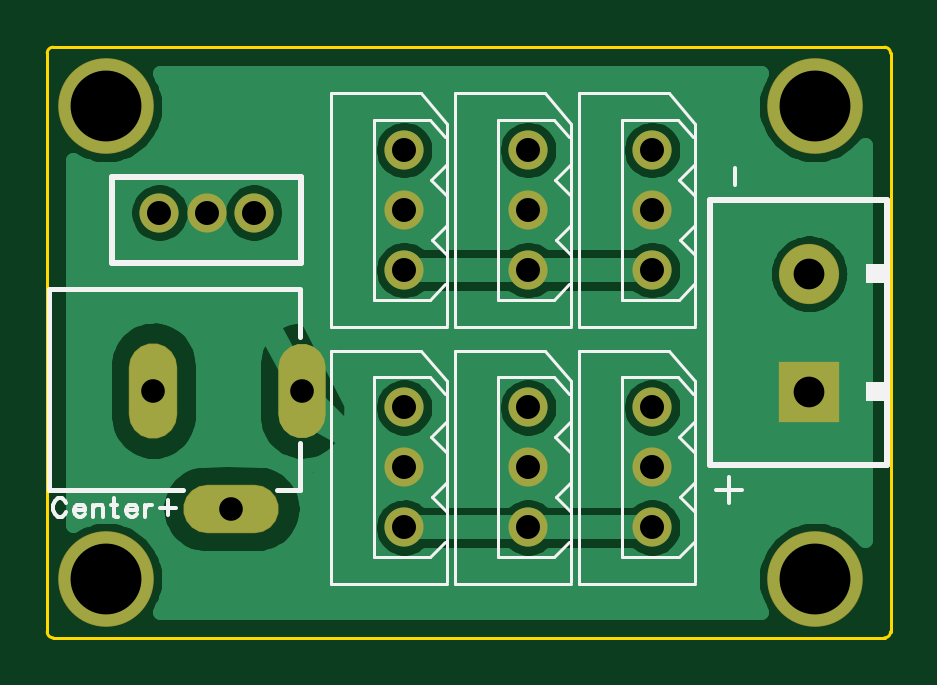
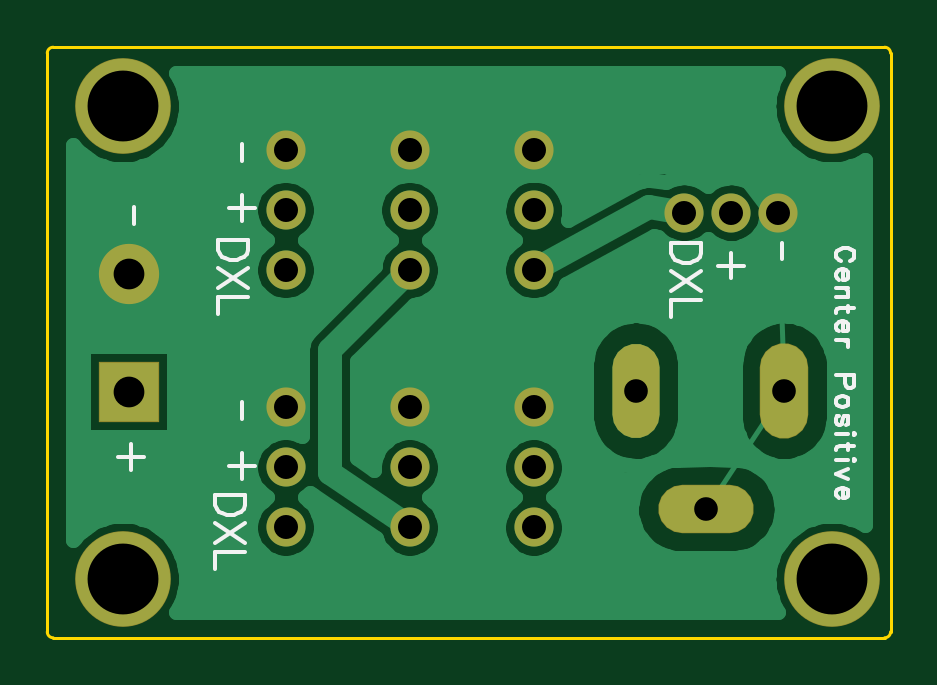
Circuit board: 10 layer files. Board 35.7 x 25.0 mm.
- drill: DynamixelMUX.drl (587 bytes)
- bottom_copper: DynamixelMUX.gbl (19556 bytes)
- bottom_silk: DynamixelMUX.gbo (4202 bytes)
- paste: DynamixelMUX.gbp (176 bytes)
- bottom_mask: DynamixelMUX.gbs (2061 bytes)
- outline: DynamixelMUX.gko (965 bytes)
- top_copper: DynamixelMUX.gtl (21842 bytes)
- top_silk: DynamixelMUX.gto (4486 bytes)
- paste: DynamixelMUX.gtp (176 bytes)
- top_mask: DynamixelMUX.gts (2061 bytes)

=== drill: DynamixelMUX.drl (587 bytes, source withheld) ===
=== bottom_copper: DynamixelMUX.gbl (19556 bytes, source omitted) ===
=== bottom_silk: DynamixelMUX.gbo ===
G04 DipTrace 3.2.0.1*
G04 DynamixelMUX.gbo*
%MOIN*%
G04 #@! TF.FileFunction,Legend,Bot*
G04 #@! TF.Part,Single*
%ADD35C,0.007008*%
%ADD36C,0.007*%
%FSLAX26Y26*%
G04*
G70*
G90*
G75*
G01*
G04 BotSilk*
%LPD*%
X1660103Y716978D2*
D35*
Y673923D1*
X1681602Y695423D2*
X1638547D1*
X1654381Y1111283D2*
Y1083649D1*
X461099Y1021992D2*
D36*
X458247Y1023418D1*
X455362Y1026303D1*
X453936Y1029155D1*
Y1034892D1*
X455362Y1037777D1*
X458247Y1040629D1*
X461099Y1042088D1*
X465410Y1043514D1*
X472606D1*
X476884Y1042088D1*
X479769Y1040629D1*
X482621Y1037777D1*
X484080Y1034892D1*
Y1029155D1*
X482621Y1026303D1*
X479769Y1023418D1*
X476884Y1021992D1*
X472606Y1007992D2*
Y990782D1*
X469721D1*
X466836Y992207D1*
X465410Y993633D1*
X463984Y996518D1*
Y1000830D1*
X465410Y1003681D1*
X468295Y1006566D1*
X472606Y1007992D1*
X475458D1*
X479769Y1006566D1*
X482621Y1003681D1*
X484080Y1000830D1*
Y996518D1*
X482621Y993633D1*
X479769Y990782D1*
X463984Y976782D2*
X484080D1*
X469721D2*
X465410Y972470D1*
X463984Y969585D1*
Y965308D1*
X465410Y962422D1*
X469721Y960997D1*
X484080D1*
X453936Y942686D2*
X478343D1*
X482621Y941260D1*
X484080Y938374D1*
Y935523D1*
X463984Y946997D2*
Y936949D1*
X472606Y921523D2*
Y904312D1*
X469721D1*
X466836Y905738D1*
X465410Y907164D1*
X463984Y910049D1*
Y914360D1*
X465410Y917212D1*
X468295Y920097D1*
X472606Y921523D1*
X475458D1*
X479769Y920097D1*
X482621Y917212D1*
X484080Y914360D1*
Y910049D1*
X482621Y907164D1*
X479769Y904312D1*
X463984Y890312D2*
X484080D1*
X472606D2*
X468295Y888853D1*
X465410Y886001D1*
X463984Y883116D1*
Y878805D1*
X469721Y830907D2*
Y817974D1*
X468295Y813697D1*
X466836Y812237D1*
X463984Y810811D1*
X459673D1*
X456821Y812237D1*
X455362Y813697D1*
X453936Y817974D1*
Y830907D1*
X484080D1*
X463984Y789649D2*
X465410Y792500D1*
X468295Y795386D1*
X472606Y796811D1*
X475458D1*
X479769Y795386D1*
X482621Y792500D1*
X484080Y789649D1*
Y785338D1*
X482621Y782452D1*
X479769Y779601D1*
X475458Y778141D1*
X472606D1*
X468295Y779601D1*
X465410Y782452D1*
X463984Y785338D1*
Y789649D1*
X468295Y748356D2*
X465410Y749782D1*
X463984Y754093D1*
Y758404D1*
X465410Y762715D1*
X468295Y764141D1*
X471147Y762715D1*
X472606Y759830D1*
X474032Y752667D1*
X475458Y749782D1*
X478343Y748356D1*
X479769D1*
X482621Y749782D1*
X484080Y754093D1*
Y758404D1*
X482621Y762715D1*
X479769Y764141D1*
X453936Y734356D2*
X455362Y732931D1*
X453936Y731471D1*
X452477Y732931D1*
X453936Y734356D1*
X463984Y732931D2*
X484080D1*
X453936Y713160D2*
X478343D1*
X482621Y711734D1*
X484080Y708849D1*
Y705997D1*
X463984Y717471D2*
Y707423D1*
X453936Y691997D2*
X455362Y690572D1*
X453936Y689112D1*
X452477Y690572D1*
X453936Y691997D1*
X463984Y690572D2*
X484080Y690571D1*
X463984Y675112D2*
X484080Y666490D1*
X463984Y657902D1*
X472606Y643902D2*
Y626691D1*
X469721D1*
X466836Y628117D1*
X465410Y629543D1*
X463984Y632428D1*
Y636739D1*
X465410Y639591D1*
X468295Y642476D1*
X472606Y643902D1*
X475458D1*
X479769Y642476D1*
X482621Y639590D1*
X484080Y636739D1*
Y632428D1*
X482621Y629543D1*
X479769Y626691D1*
X1475103Y701978D2*
D35*
Y658923D1*
X1496602Y680423D2*
X1453547D1*
X1475103Y1131978D2*
Y1088923D1*
X1496602Y1110423D2*
X1453547D1*
X1474381Y1216283D2*
Y1188649D1*
Y786283D2*
Y758649D1*
X1464233Y1057352D2*
X1514473D1*
Y1040605D1*
X1512041Y1033420D1*
X1507288Y1028611D1*
X1502480Y1026235D1*
X1495350Y1023858D1*
X1483356D1*
X1476171Y1026235D1*
X1471418Y1028611D1*
X1466610Y1033420D1*
X1464233Y1040605D1*
Y1057352D1*
Y1009843D2*
X1514473Y976349D1*
X1464233D2*
X1514473Y1009842D1*
X1464233Y962334D2*
X1514473Y962333D1*
Y933649D1*
X1469233Y632352D2*
X1519473D1*
Y615605D1*
X1517041Y608420D1*
X1512288Y603611D1*
X1507480Y601235D1*
X1500350Y598858D1*
X1488356D1*
X1481171Y601235D1*
X1476418Y603611D1*
X1471610Y608420D1*
X1469233Y615605D1*
Y632352D1*
Y584843D2*
X1519473Y551349D1*
X1469233D2*
X1519473Y584842D1*
X1469233Y537334D2*
X1519473Y537333D1*
Y508649D1*
X709233Y1052352D2*
X759473D1*
Y1035605D1*
X757041Y1028420D1*
X752288Y1023611D1*
X747480Y1021235D1*
X740350Y1018858D1*
X728356D1*
X721171Y1021235D1*
X716418Y1023611D1*
X711610Y1028420D1*
X709233Y1035605D1*
Y1052352D1*
Y1004843D2*
X759473Y971349D1*
X709233D2*
X759473Y1004842D1*
X709233Y957334D2*
X759473Y957333D1*
Y928649D1*
X660103Y1035633D2*
Y992578D1*
X681602Y1014078D2*
X638547D1*
X574381Y1052352D2*
Y1024717D1*
M02*

=== paste: DynamixelMUX.gbp ===
G04 DipTrace 3.2.0.1*
G04 DynamixelMUX.gbp*
%MOIN*%
G04 #@! TF.FileFunction,Paste,Bot*
G04 #@! TF.Part,Single*
%FSLAX26Y26*%
G04*
G70*
G90*
G75*
G01*
G04 BotPaste*
%LPD*%
M02*

=== bottom_mask: DynamixelMUX.gbs (2061 bytes, source withheld) ===
=== outline: DynamixelMUX.gko ===
G04 DipTrace 3.2.0.1*
G04 DynamixelMUX.gko*
%MOIN*%
G04 #@! TF.FileFunction,Profile*
G04 #@! TF.Part,Single*
%ADD11C,0.005512*%
%FSLAX26Y26*%
G04*
G70*
G90*
G75*
G01*
G04 BoardOutline*
%LPD*%
X403544Y393701D2*
D11*
X1789370D1*
G03X1799213Y403544I-1J9844D01*
G01*
Y1368110D1*
G03X1789370Y1377953I-9844J-1D01*
G01*
X403544D1*
G03X393701Y1368110I1J-9844D01*
G01*
Y403544D1*
G03X403544Y393701I9844J1D01*
G01*
X818756Y868512D2*
G02X838433Y848823I-23J-19700D01*
G01*
Y762209D1*
G02X818756Y742480I-19840J110D01*
G01*
G02X799079Y762209I62J19739D01*
G01*
Y848823D1*
G02X818756Y868512I19602J87D01*
G01*
X570708D2*
G02X590385Y848823I75J-19602D01*
G01*
Y762209D1*
G02X570708Y742480I-19740J10D01*
G01*
G02X551031Y762209I62J19739D01*
G01*
Y848823D1*
G02X570708Y868512I19602J87D01*
G01*
X763602Y608669D2*
G02X743925Y588980I-19602J-87D01*
G01*
X657345D1*
G02X637610Y608669I-35J19700D01*
G01*
G02X657345Y628358I19769J-81D01*
G01*
X743925D1*
G02X763602Y608669I7J-19670D01*
G01*
M02*

=== top_copper: DynamixelMUX.gtl (21842 bytes, source omitted) ===
=== top_silk: DynamixelMUX.gto ===
G04 DipTrace 3.2.0.1*
G04 DynamixelMUX.gto*
%MOIN*%
G04 #@! TF.FileFunction,Legend,Top*
G04 #@! TF.Part,Single*
%ADD10C,0.009843*%
%ADD14C,0.008*%
%ADD19C,0.005*%
%ADD35C,0.007008*%
%ADD36C,0.007*%
%FSLAX26Y26*%
G04*
G70*
G90*
G75*
G01*
G04 TopSilk*
%LPD*%
X814821Y894763D2*
D14*
Y973518D1*
X777376Y639782D2*
X814821D1*
Y718497D1*
Y974410D2*
X397491D1*
Y639782D2*
X619901D1*
X397491Y974410D2*
Y639782D1*
Y641727D1*
X1793465Y681654D2*
D10*
Y1122599D1*
X1498189D1*
Y681654D1*
X1793465D1*
G36*
X1758711Y787966D2*
X1790217D1*
Y819449D1*
X1758711D1*
Y787966D1*
G37*
G36*
Y984803D2*
X1790217D1*
Y1016287D1*
X1758711D1*
Y984803D1*
G37*
X866418Y1301575D2*
D19*
Y911811D1*
X1059330D1*
X1059465Y1030689D2*
Y1080696D1*
Y1130703D1*
Y1180709D1*
Y1230677D1*
X1059445Y1250009D1*
X1016029Y1301575D1*
X866418D1*
X1058461Y1181684D2*
X1033461Y1156700D1*
X1058461Y1131677D1*
X1059330Y1081709D2*
X1035469Y1056686D1*
X1059330Y1031703D1*
Y981696D1*
Y914968D1*
X1057457Y982709D2*
X1032457Y956712D1*
X938463Y956673D1*
Y1256713D1*
X1031473Y1256674D1*
X1056473Y1228689D1*
X866418Y872441D2*
Y482677D1*
X1059330D1*
X1059465Y601555D2*
Y651562D1*
Y701569D1*
Y751575D1*
Y801543D1*
X1059445Y820875D1*
X1016029Y872441D1*
X866418D1*
X1058461Y752550D2*
X1033461Y727566D1*
X1058461Y702543D1*
X1059330Y652575D2*
X1035469Y627553D1*
X1059330Y602569D1*
Y552562D1*
Y485834D1*
X1057457Y553575D2*
X1032457Y527578D1*
X938463Y527539D1*
Y827579D1*
X1031473Y827540D1*
X1056473Y799555D1*
X1073110Y1301575D2*
Y911811D1*
X1266023D1*
X1266158Y1030689D2*
Y1080696D1*
Y1130703D1*
Y1180709D1*
Y1230677D1*
X1266138Y1250009D1*
X1222722Y1301575D1*
X1073110D1*
X1265154Y1181684D2*
X1240154Y1156700D1*
X1265154Y1131677D1*
X1266023Y1081709D2*
X1242162Y1056686D1*
X1266023Y1031703D1*
Y981696D1*
Y914968D1*
X1264150Y982709D2*
X1239150Y956712D1*
X1145156Y956673D1*
Y1256713D1*
X1238166Y1256674D1*
X1263165Y1228689D1*
X1073110Y872441D2*
Y482677D1*
X1266023D1*
X1266158Y601555D2*
Y651562D1*
Y701569D1*
Y751575D1*
Y801543D1*
X1266138Y820875D1*
X1222722Y872441D1*
X1073110D1*
X1265154Y752550D2*
X1240154Y727566D1*
X1265154Y702543D1*
X1266023Y652575D2*
X1242162Y627553D1*
X1266023Y602569D1*
Y552562D1*
Y485834D1*
X1264150Y553575D2*
X1239150Y527578D1*
X1145156Y527539D1*
Y827579D1*
X1238166Y827540D1*
X1263165Y799555D1*
X1279803Y1301575D2*
Y911811D1*
X1472715D1*
X1472851Y1030689D2*
Y1080696D1*
Y1130703D1*
Y1180709D1*
Y1230677D1*
X1472831Y1250009D1*
X1429415Y1301575D1*
X1279803D1*
X1471847Y1181684D2*
X1446847Y1156700D1*
X1471847Y1131677D1*
X1472715Y1081709D2*
X1448855Y1056686D1*
X1472715Y1031703D1*
Y981696D1*
Y914968D1*
X1470843Y982709D2*
X1445843Y956712D1*
X1351849Y956673D1*
Y1256713D1*
X1444859Y1256674D1*
X1469858Y1228689D1*
X1279803Y872441D2*
Y482677D1*
X1472715D1*
X1472851Y601555D2*
Y651562D1*
Y701569D1*
Y751575D1*
Y801543D1*
X1472831Y820875D1*
X1429415Y872441D1*
X1279803D1*
X1471847Y752550D2*
X1446847Y727566D1*
X1471847Y702543D1*
X1472715Y652575D2*
X1448855Y627553D1*
X1472715Y602569D1*
Y552562D1*
Y485834D1*
X1470843Y553575D2*
X1445843Y527578D1*
X1351849Y527539D1*
Y827579D1*
X1444859Y827540D1*
X1469858Y799555D1*
X501811Y1161418D2*
D10*
X816772D1*
Y1017717D1*
X501811D1*
Y1161418D1*
X1530047Y661978D2*
D35*
Y618923D1*
X1508547Y640423D2*
X1551602D1*
X1539381Y1148649D2*
Y1176283D1*
X425065Y618679D2*
D36*
X423640Y621531D1*
X420754Y624416D1*
X417903Y625842D1*
X412166D1*
X409280Y624416D1*
X406429Y621531D1*
X404969Y618679D1*
X403544Y614368D1*
Y607172D1*
X404969Y602894D1*
X406429Y600009D1*
X409280Y597157D1*
X412166Y595698D1*
X417903D1*
X420754Y597157D1*
X423640Y600009D1*
X425065Y602894D1*
X439065Y607172D2*
X456276D1*
Y610057D1*
X454850Y612942D1*
X453425Y614368D1*
X450539Y615794D1*
X446228D1*
X443376Y614368D1*
X440491Y611483D1*
X439065Y607172D1*
Y604320D1*
X440491Y600009D1*
X443376Y597157D1*
X446228Y595698D1*
X450539D1*
X453425Y597157D1*
X456276Y600009D1*
X470276Y615794D2*
Y595698D1*
Y610057D2*
X474587Y614368D1*
X477473Y615794D1*
X481750D1*
X484635Y614368D1*
X486061Y610057D1*
Y595698D1*
X504372Y625842D2*
Y601435D1*
X505798Y597157D1*
X508683Y595698D1*
X511535D1*
X500061Y615794D2*
X510109D1*
X525535Y607172D2*
X542746D1*
Y610057D1*
X541320Y612942D1*
X539894Y614368D1*
X537009Y615794D1*
X532698D1*
X529846Y614368D1*
X526961Y611483D1*
X525535Y607172D1*
Y604320D1*
X526961Y600009D1*
X529846Y597157D1*
X532698Y595698D1*
X537009D1*
X539894Y597157D1*
X542746Y600009D1*
X556746Y615794D2*
Y595698D1*
Y607172D2*
X558205Y611483D1*
X561057Y614368D1*
X563942Y615794D1*
X568253D1*
X595153Y623670D2*
Y597837D1*
X582253Y610737D2*
X608086D1*
M02*

=== paste: DynamixelMUX.gtp ===
G04 DipTrace 3.2.0.1*
G04 DynamixelMUX.gtp*
%MOIN*%
G04 #@! TF.FileFunction,Paste,Top*
G04 #@! TF.Part,Single*
%FSLAX26Y26*%
G04*
G70*
G90*
G75*
G01*
G04 TopPaste*
%LPD*%
M02*

=== top_mask: DynamixelMUX.gts (2061 bytes, source withheld) ===
